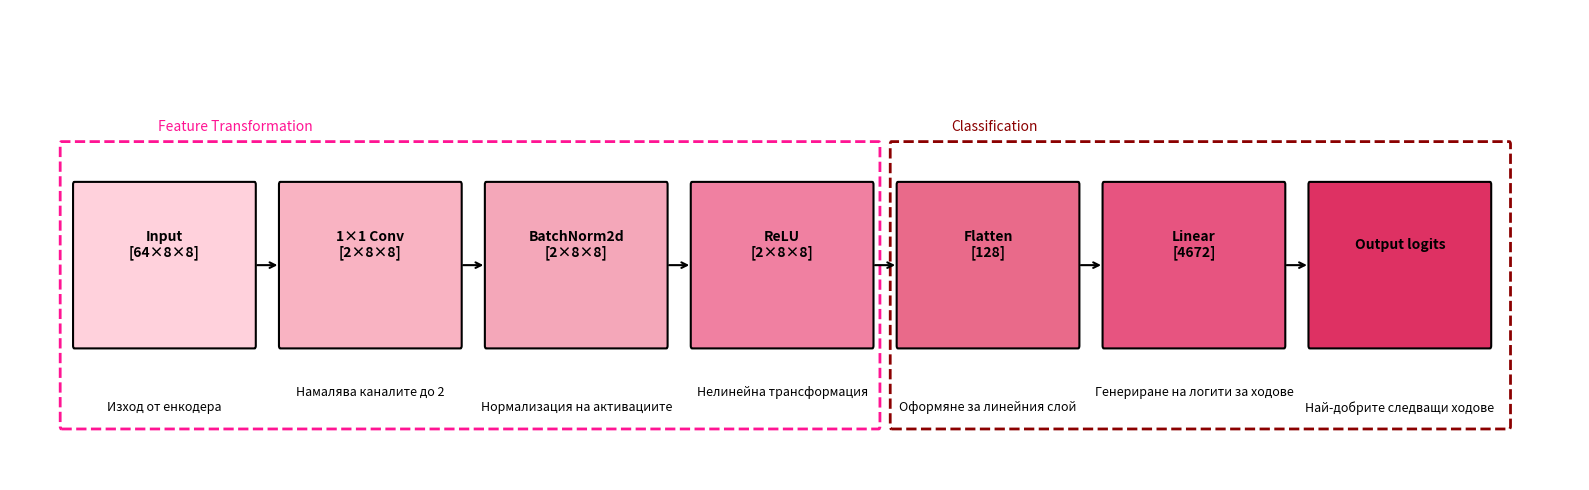

Generate this figure with matplotlib:
import matplotlib.pyplot as plt
from matplotlib.patches import FancyBboxPatch


def draw_box(ax, label, description, xy, width=2.8, height=1.2, color='#ffc0cb'):
    box = FancyBboxPatch(
        (xy[0], xy[1]), width, height,
        boxstyle="round,pad=0.02",
        edgecolor='black',
        facecolor=color,
        linewidth=1.5
    )
    ax.add_patch(box)
    ax.text(xy[0] + width / 2, xy[1] + height / 2 + 0.15, label,
            ha='center', va='center', fontsize=10, weight='bold')
    ax.text(xy[0] + width / 2, xy[1] - 0.3, description,
            ha='center', va='top', fontsize=9, style='italic')


def plot_policy_head_architecture():
    fig, ax = plt.subplots(figsize=(16, 5))
    ax.axis('off')

    layers = [
        ("Input\n[64×8×8]", "\nИзход от енкодера", '#ffd1dc'),
        ("1×1 Conv\n[2×8×8]", "Намалява каналите до 2", '#f9b3c2'),
        ("BatchNorm2d\n[2×8×8]", "\nНормализация на активациите", '#f4a7b9'),
        ("ReLU\n[2×8×8]", "Нелинейна трансформация", '#f080a1'),
        ("Flatten\n[128]", "\nОформяне за линейния слой", '#e96a8a'),
        ("Linear\n[4672]", "Генериране на логити за ходове", '#e75480'),
        ("Output logits", "\nНай-добрите следващи ходове", '#de3163')
    ]

    x = 0
    y = 0
    box_gap = 3.2

    for i, (label, desc, color) in enumerate(layers):
        draw_box(ax, label, desc, (x, y), color=color)
        if i < len(layers) - 1:
            ax.annotate("",
                        xy=(x + 2.8, y + 0.6),
                        xytext=(x + 2.8 + 0.4, y + 0.6),
                        arrowprops=dict(arrowstyle="<-", lw=1.5))
        x += box_gap

    # Групиране: Feature Transformation
    ax.add_patch(FancyBboxPatch(
        (-0.2, y - 0.6),        # Начална точка
        3 * box_gap + 3.1,      # ширина
        2.1,                    # височина
        boxstyle="round,pad=0.02",
        edgecolor='deeppink',
        facecolor='none',
        linewidth=2,
        linestyle='--'
    ))
    ax.text(2.5, y + 1.6, "Feature Transformation", fontsize=10, color='deeppink', ha='center')

    # Групиране: Classification
    ax.add_patch(FancyBboxPatch(
        (3 * box_gap + 3.1, y - 0.6),
        3 * box_gap,
        2.1,
        boxstyle="round,pad=0.02",
        edgecolor='darkred',
        facecolor='none',
        linewidth=2,
        linestyle='--'
    ))
    ax.text(3 * box_gap + 4.7, y + 1.6, "Classification", fontsize=10, color='darkred', ha='center')

    ax.set_xlim(-1, x + 1)
    ax.set_ylim(-1, 2.5)
    plt.tight_layout()
    plt.show()


plot_policy_head_architecture()
